The GitHub repository AlexPetrusca/ShutterMate_ML contains a labelled image folder "piece_types_contrast" with 6 categories: bishop, king, knight, pawn, queen, rook. Examples follow, each with its label.

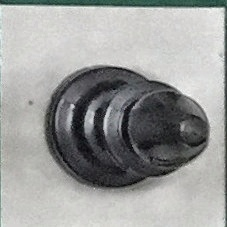
Label: bishop

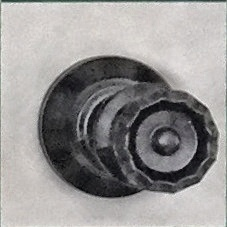
Label: queen

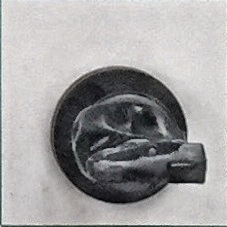
Label: knight

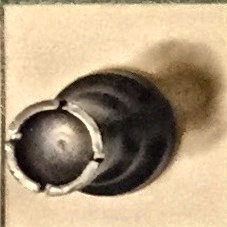
Label: rook

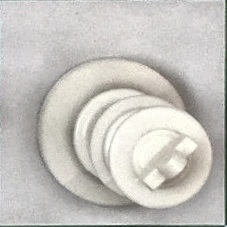
Label: king

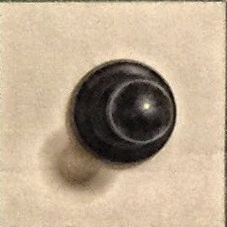
Label: pawn
